The GitHub repository msivaprasanth/CaviScanNet contains a labelled image folder "three_level_classification" with 4 categories: deep, medium, normal, superficial. Examples follow, each with its label.

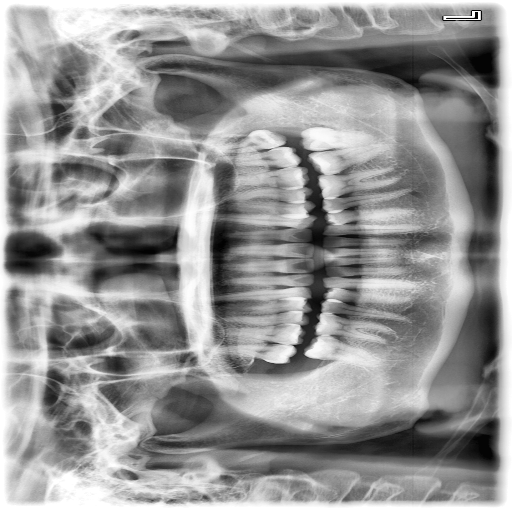
Label: medium

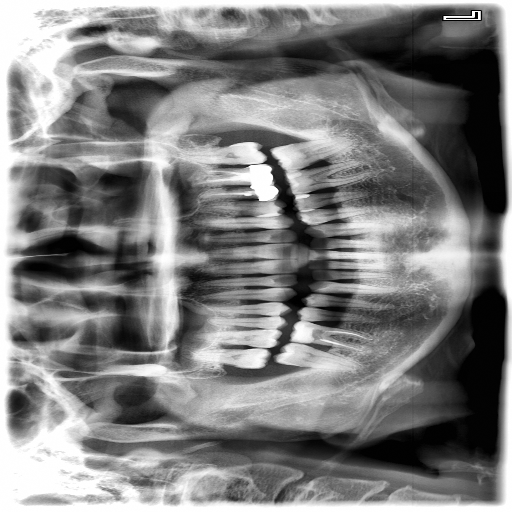
Label: superficial

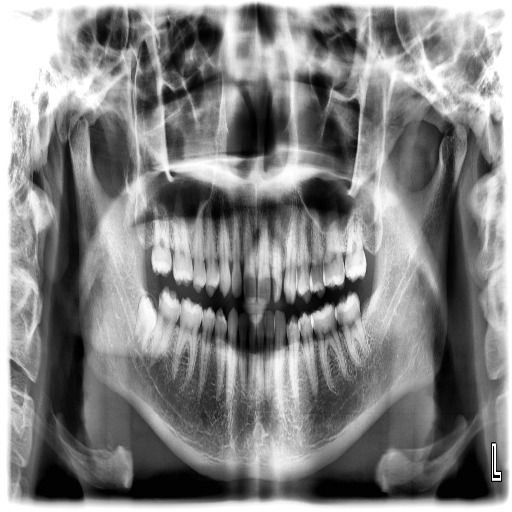
Label: medium

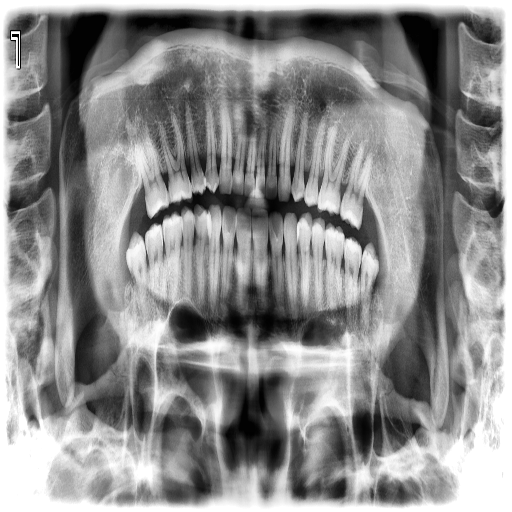
Label: superficial

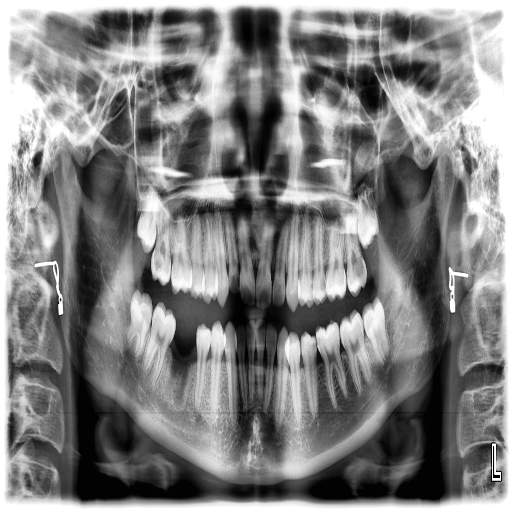
Label: deep

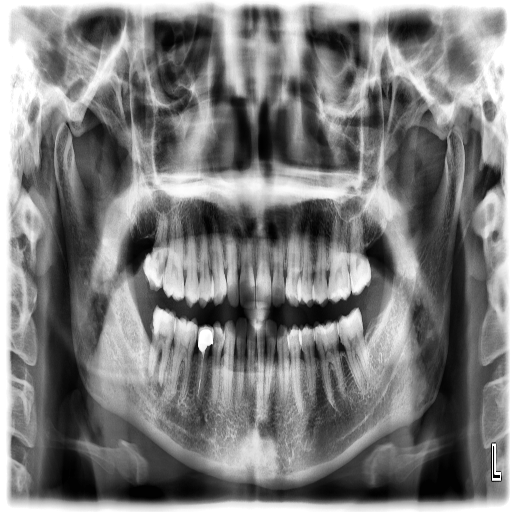
Label: medium
